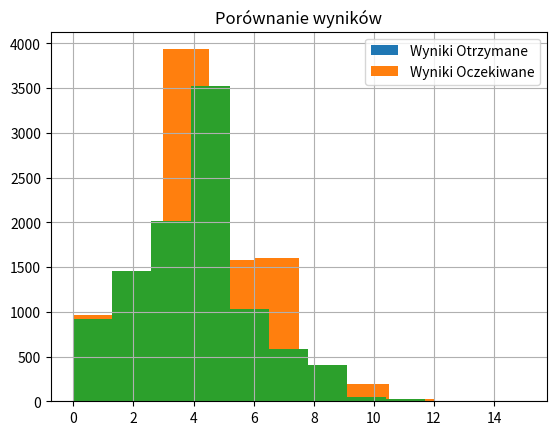

Recreate this plot in Python.
import numpy as np
import matplotlib.pyplot as plt


def rozklad_poisson(lmbd):
    L = np.exp(-lmbd)
    k = 0
    p = 1

    while True:
        k = k + 1
        u = np.random.uniform(0, 1)
        p = p * u

        if p <= L:
            break
    return k - 1


def num(parametr):
    y = [0] * parametr
    k = 0
    while k < parametr:
        y[k] = rozklad_poisson(4)
        k = k + 1
    return y

print()
p1 = np.random.poisson(4, 10000)
plt.hist(p1, 14, density = True)
plt.title('Oczekiwany rozkład Poisson')
plt.grid()
# plt.savefig("wynik_oczekiwany.svg", format="svg")
plt.show()

p2 = num(10000)
plt.hist(p2, 14, density = 'True', color = '#FF7F0E')
plt.title('Otrzymany rozkład Poisson')
plt.grid()
# plt.savefig("wynik_otrzymany.svg", format="svg")
plt.show()

plt.hist(p1)
plt.hist(p2)
plt.title("Porównanie wyników")
plt.legend(["Wyniki Otrzymane", "Wyniki Oczekiwane"])
plt.grid()
# plt.savefig("porownanie_wynkow.svg", format="svg")
plt.show()